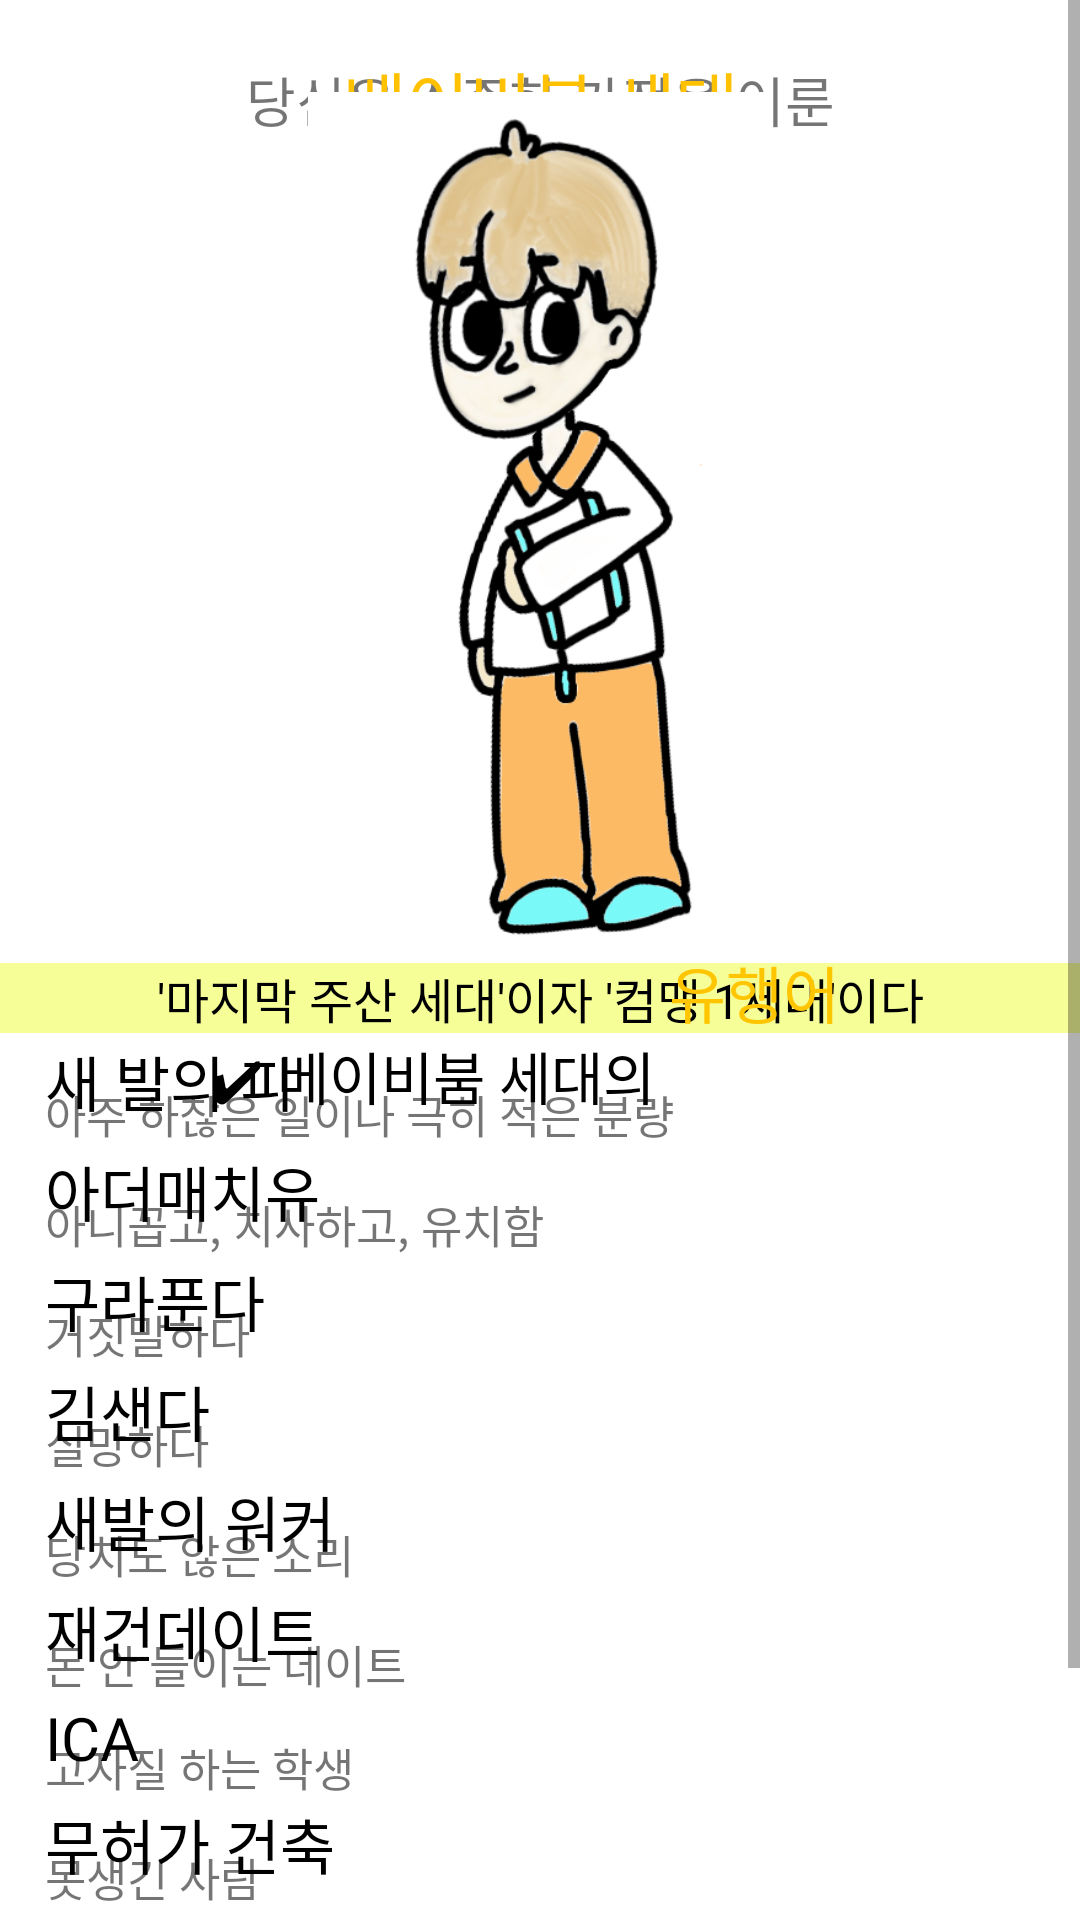

Write the Android layout XML for this screen, with the resource values it uses.
<!-- AndroidManifest.xml: application theme Theme.App_JamProject -->
<!-- res/layout/baby_boom_fragment.xml -->
<?xml version="1.0" encoding="utf-8"?>
<ScrollView
    android:background="#FFFFFF"
    xmlns:android="http://schemas.android.com/apk/res/android"
    android:orientation="vertical"
    android:layout_width="match_parent"
    android:layout_height="match_parent">
    <LinearLayout
        android:layout_width="match_parent"
        android:layout_height="wrap_content"
        android:orientation="vertical">

        <TextView
            android:layout_width="match_parent"
            android:layout_height="wrap_content"
            android:layout_marginTop="20dp"
            android:fontFamily="@font/notosansbold"
            android:gravity="center"
            android:text="당신은 소중한 가정을 이룬"
            android:textSize="18sp" />

        <TextView
            android:layout_width="match_parent"
            android:layout_height="wrap_content"
            android:text="베이비봄 세대"
            android:textColor="#FFC100"
            android:textSize="23sp"
            android:gravity="center_horizontal"
            android:layout_marginTop="-30dp"
            android:fontFamily="@font/notosansbold"/>
        <ImageView
            android:layout_width="200dp"
            android:layout_height="300dp"
            android:layout_gravity="center_horizontal"
            android:src="@drawable/baby_boom"

            android:layout_marginTop="-20dp"/>
        <TextView
            android:layout_width="match_parent"
            android:layout_height="wrap_content"
            android:text="'마지막 주산 세대'이자 '컴맹 1세대'이다"
            android:textSize="16sp"
            android:background="#F6FE98"
            android:gravity="center_horizontal"
            android:fontFamily="@font/notosansthink"
            android:textColor="#000000"
            android:layout_marginTop="-10dp" />
        <TextView
            android:layout_width="match_parent"
            android:layout_height="wrap_content"
            android:text="✔ 베이비붐 세대의"
            android:layout_marginLeft="70dp"
            android:textColor="#000000"
            android:textSize="19sp"
            android:fontFamily="@font/notosansregular"/>
        <TextView
            android:layout_width="wrap_content"
            android:layout_height="wrap_content"
            android:text="유행어"
            android:fontFamily="@font/notosansregular"
            android:textSize="20.5sp"
            android:layout_marginTop="-57sp"
            android:layout_marginLeft="223dp"
            android:textColor="#FFC501"/>
        <TextView
            android:layout_width="match_parent"
            android:layout_height="wrap_content"
            android:text="새 발의 피"
            android:textSize="20sp"
            android:textColor="#000000"
            android:fontFamily="@font/notosansbold"
            android:layout_marginLeft="15dp"/>
        <TextView
            android:layout_width="match_parent"
            android:layout_height="wrap_content"
            android:text="아주 하찮은 일이나 극히 적은 분량"
            android:layout_marginLeft="15dp"
            android:layout_marginTop="-15dp"
            android:textSize="15sp"/>

        <TextView
            android:layout_width="match_parent"
            android:layout_height="wrap_content"
            android:text="아더매치유"
            android:textSize="20sp"
            android:textColor="#000000"
            android:fontFamily="@font/notosansbold"
            android:layout_marginLeft="15dp"/>
        <TextView
            android:layout_width="match_parent"
            android:layout_height="wrap_content"
            android:text="아니꼽고, 치사하고, 유치함"
            android:layout_marginLeft="15dp"
            android:layout_marginTop="-15dp"
            android:textSize="15sp"/>

        <TextView
            android:layout_width="match_parent"
            android:layout_height="wrap_content"
            android:text="구라푼다"
            android:textSize="20sp"
            android:textColor="#000000"
            android:fontFamily="@font/notosansbold"
            android:layout_marginLeft="15dp"/>
        <TextView
            android:layout_width="match_parent"
            android:layout_height="wrap_content"
            android:text="거짓말하다"
            android:layout_marginLeft="15dp"
            android:layout_marginTop="-15dp"
            android:textSize="15sp"/>

        <TextView
            android:layout_width="match_parent"
            android:layout_height="wrap_content"
            android:text="김샌다"
            android:textSize="20sp"
            android:textColor="#000000"
            android:fontFamily="@font/notosansbold"
            android:layout_marginLeft="15dp"/>
        <TextView
            android:layout_width="match_parent"
            android:layout_height="wrap_content"
            android:text="실망하다"
            android:layout_marginLeft="15dp"
            android:layout_marginTop="-15dp"
            android:textSize="15sp"/>

        <TextView
            android:layout_width="match_parent"
            android:layout_height="wrap_content"
            android:text="새발의 워커"
            android:textSize="20sp"
            android:textColor="#000000"
            android:fontFamily="@font/notosansbold"
            android:layout_marginLeft="15dp"/>
        <TextView
            android:layout_width="match_parent"
            android:layout_height="wrap_content"
            android:text="당치도 않은 소리"
            android:layout_marginLeft="15dp"
            android:layout_marginTop="-15dp"
            android:textSize="15sp"/>

        <TextView
            android:layout_width="match_parent"
            android:layout_height="wrap_content"
            android:text="재건데이트"
            android:textSize="20sp"
            android:textColor="#000000"
            android:fontFamily="@font/notosansbold"
            android:layout_marginLeft="15dp"/>
        <TextView
            android:layout_width="match_parent"
            android:layout_height="wrap_content"
            android:text="돈 안 들이는 데이트"
            android:layout_marginLeft="15dp"
            android:layout_marginTop="-15dp"
            android:textSize="15sp"/>

        <TextView
            android:layout_width="match_parent"
            android:layout_height="wrap_content"
            android:text="ICA"
            android:textSize="20sp"
            android:textColor="#000000"
            android:fontFamily="@font/notosansbold"
            android:layout_marginLeft="15dp"/>
        <TextView
            android:layout_width="match_parent"
            android:layout_height="wrap_content"
            android:text="고자질 하는 학생"
            android:layout_marginLeft="15dp"
            android:layout_marginTop="-15dp"
            android:textSize="15sp"/>

        <TextView
            android:layout_width="match_parent"
            android:layout_height="wrap_content"
            android:text="무허가 건축"
            android:textSize="20sp"
            android:textColor="#000000"
            android:fontFamily="@font/notosansbold"
            android:layout_marginLeft="15dp"/>
        <TextView
            android:layout_width="match_parent"
            android:layout_height="wrap_content"
            android:text="못생긴 사람"
            android:layout_marginLeft="15dp"
            android:layout_marginTop="-15dp"
            android:textSize="15sp"/>

        <TextView
            android:layout_width="match_parent"
            android:layout_height="wrap_content"
            android:text="박호순"
            android:textSize="20sp"
            android:textColor="#000000"
            android:fontFamily="@font/notosansbold"
            android:layout_marginLeft="15dp"/>
        <TextView
            android:layout_width="match_parent"
            android:layout_height="wrap_content"
            android:text="못생긴 여자"
            android:layout_marginLeft="15dp"
            android:layout_marginTop="-15dp"
            android:textSize="15sp"/>

        <TextView
            android:layout_width="match_parent"
            android:layout_height="wrap_content"
            android:text="짜가"
            android:textSize="20sp"
            android:textColor="#000000"
            android:fontFamily="@font/notosansbold"
            android:layout_marginLeft="15dp"/>
        <TextView
            android:layout_width="match_parent"
            android:layout_height="wrap_content"
            android:text="가짜"
            android:layout_marginLeft="15dp"
            android:layout_marginTop="-15dp"
            android:textSize="15sp"/>


    </LinearLayout>
</ScrollView>
<!-- resources referenced by this layout -->
<resources>
  <!-- drawable baby_boom: png bitmap (drawable-v24, 115480 bytes) -->
  <style name="Theme.App_JamProject" parent="Theme.MaterialComponents.DayNight.DarkActionBar">
          
          <item name="colorPrimary">#FFFFFF</item>
          <item name="colorPrimaryVariant">#FFEB3B</item>
          <item name="colorOnPrimary">@color/white</item>
          
          <item name="colorSecondary">@color/teal_200</item>
          <item name="colorSecondaryVariant">@color/teal_700</item>
          <item name="colorOnSecondary">@color/black</item>
          
          <item name="android:statusBarColor" tools:targetApi="l">?attr/colorPrimaryVariant</item>
          
      </style>
  <!-- not gathered from this repository: default colours our renderer supplied (Android Studio template values) -->
  <color name="teal_200">#FF03DAC5</color>
  <color name="teal_700">#FF018786</color>
  <color name="black">#FF000000</color>
  <color name="white">#FFFFFFFF</color>
</resources>
